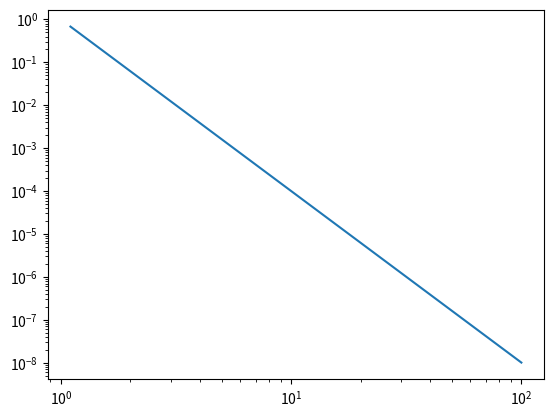
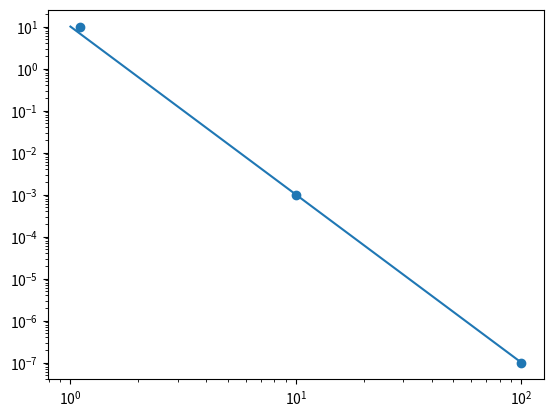

Source code (Python) for these figures, in order:
'''
Created on Oct 16, 2018

[redacted]
'''
import math
import numpy as np
import matplotlib.pyplot as plt


class UniformAerosol(object):
    '''
    classdocs
    '''

    def __init__(self, name, particle_size_um, particles_per_cubic_m):
        '''
        Constructor
        '''
        self.name = name
        self.particle_size_um = particle_size_um
        self.particles_per_cubic_m = particles_per_cubic_m
        self.particle_radius_um = particle_size_um / 2

        self.particle_circumference_um = 2 * math.pi * self.particle_radius_um
        self.particle_area = math.pi * self.particle_radius_um * self.particle_radius_um

        self.base_rayleigh_wavelength_over_circ = 100
        self.base_sigma_over_area = 10**-7

        self.tf_cache = dict()

    def calculate_effective_cross_section_sq_um(self, wavelength_um):
        #         wavelength_m = wavelength_um / 1e6
        # https://en.wikipedia.org/wiki/Rayleigh_scattering

        # ONLY VALID IN RAYLEIGH REGION #TODO: more general equation?
        new_wavelength_over_circ = wavelength_um / self.particle_circumference_um
        print(f"wavelength is: {wavelength_um} um, radius is:{self.particle_radius_um}, circumference(2*pi*r): {self.particle_circumference_um} um")
        print(f"wavelength over circumference is {new_wavelength_over_circ} ")

        if new_wavelength_over_circ < 0.1:
            print("We're in the optical region.")
            sigma_over_area = 1.0

        elif new_wavelength_over_circ < 1.0:
            print ("... and we're in the Mie region. The ratio of wavelength to circumference is less than one")
            raise NotImplementedException("Not Implemented Yet")

        else:
            print("that puts us in the Rayleigh region")
            # trying to encode the graph as a function.
            old_wavelength_over_circ = self.base_rayleigh_wavelength_over_circ
            old_sigma_over_area = self.base_sigma_over_area
            old_lamda_over_new_lambda = old_wavelength_over_circ / new_wavelength_over_circ

            new_sigma_over_old_sigma = (old_lamda_over_new_lambda)**4
            sigma_over_area = old_sigma_over_area * new_sigma_over_old_sigma

        print(f"sigma over area is: {sigma_over_area}")
        print(f"particle area is: {self.particle_area}")
        sigma_um = sigma_over_area * self.particle_area

        return sigma_um

    def calculate_transmission_factor(self, wavelength_um, path_length_m):
        """
        Just straight up Beer
        """
        args_tuple = (wavelength_um, path_length_m)
        if args_tuple in self.tf_cache:
            return self.tf_cache[args_tuple]
        else:
            particle_density_per_cubic_m = self.particles_per_cubic_m

            print(f"particle_density_per_cubic_m: {particle_density_per_cubic_m} ")
            print(f"path_length_m: {path_length_m} ")

            effective_cross_section_sq_um = self.calculate_effective_cross_section_sq_um(wavelength_um)
            effective_cross_section_sq_m = effective_cross_section_sq_um / 1e12
            print(f"effective_cross_section_sq_m: {effective_cross_section_sq_m} m")

            exponent_term = -particle_density_per_cubic_m * effective_cross_section_sq_m * path_length_m
            print(f"exponent_term {exponent_term}")
            transmission_factor = math.e**exponent_term
            self.tf_cache[args_tuple] = transmission_factor
            return transmission_factor


def main():
    diameter_um = 0.0796 * 2
    example_wavelength_um = 5.00

    example_aerosol = UniformAerosol("aerosol_from_slides", particle_size_um=diameter_um, particles_per_cubic_m=1000)
    ecs = example_aerosol.calculate_effective_cross_section_sq_um(example_wavelength_um)
    print(f"ECS is {ecs}")
#     return

    y_values = []
    sigma = 1.0

    wavelengths_um = np.arange(1, 100, 0.1)
    old_wavelength_um = None
    for wavelength_um in wavelengths_um:
        if old_wavelength_um:

            old_lamda_over_new_lambda = old_wavelength_um / wavelength_um

            new_sigma_over_old_sigma = (old_lamda_over_new_lambda)**4
            sigma = sigma * new_sigma_over_old_sigma
            old_wavelength_um = wavelength_um
            y_values.append(sigma)

        else:
            old_wavelength_um = wavelength_um

    plt.figure()
    plt.loglog()
    plt.plot(wavelengths_um[1:], y_values)

    y_values = []
    rayleigh_wavelengths_um = np.arange(1, 100, 0.001)
    old_wavelength_um = None

    old_wavelength_um = 100
    old_sigma_over_area = 10**-7
    for wavelength_um in rayleigh_wavelengths_um:

        old_lamda_over_new_lambda = old_wavelength_um / wavelength_um

        new_sigma_over_old_sigma = (old_lamda_over_new_lambda)**4
        sigma_over_area = old_sigma_over_area * new_sigma_over_old_sigma

        y_values.append(sigma_over_area)

    plt.figure()
    plt.loglog()

    plt.plot(rayleigh_wavelengths_um, y_values)

    x_vals = [1.1, 10, 100]
    y_vals = [10, 10**-3, 10**-7]
    plt.scatter(x_vals, y_vals)
#     plt.gca().set_aspect('equal', adjustable='box')

    plt.show()


#     thing = UniformAerosol("example", diameter_um, 10**11)
#     ecs = thing.calculate_effective_cross_section_sq_m(example_wavelength_um)
#     print(ecs)

#     visible_wavelengths = np.arange(0.4, 0.7, 0.1)
#     ecs_list = []
#     for wavelength_um in visible_wavelengths:
#         ecs = thing.calculate_effective_cross_section_sq_m(wavelength_um)
#         ecs_list.append(ecs_list)
#
#
#     plt.figure(ecs_list)
#     for

if __name__ == "__main__":
    main()
